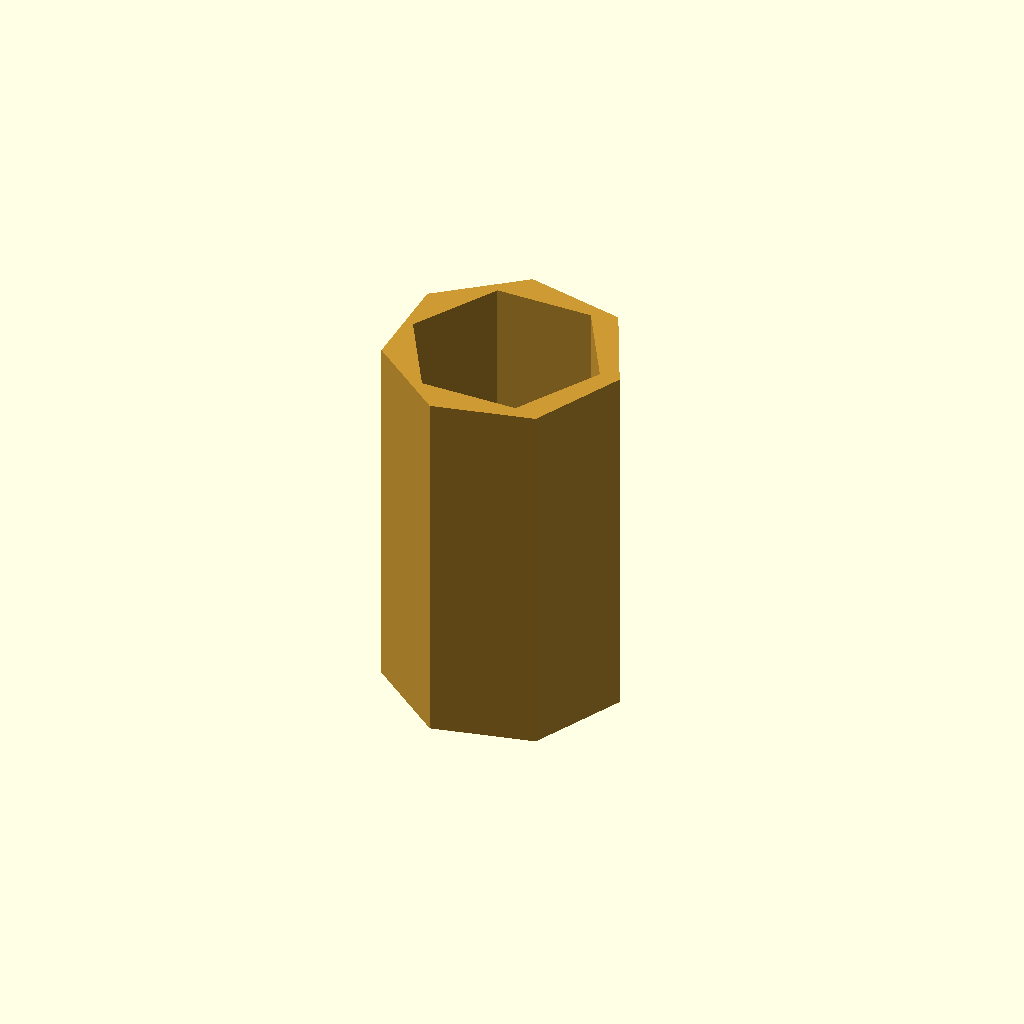
Cell 1: the model at its default parameters.
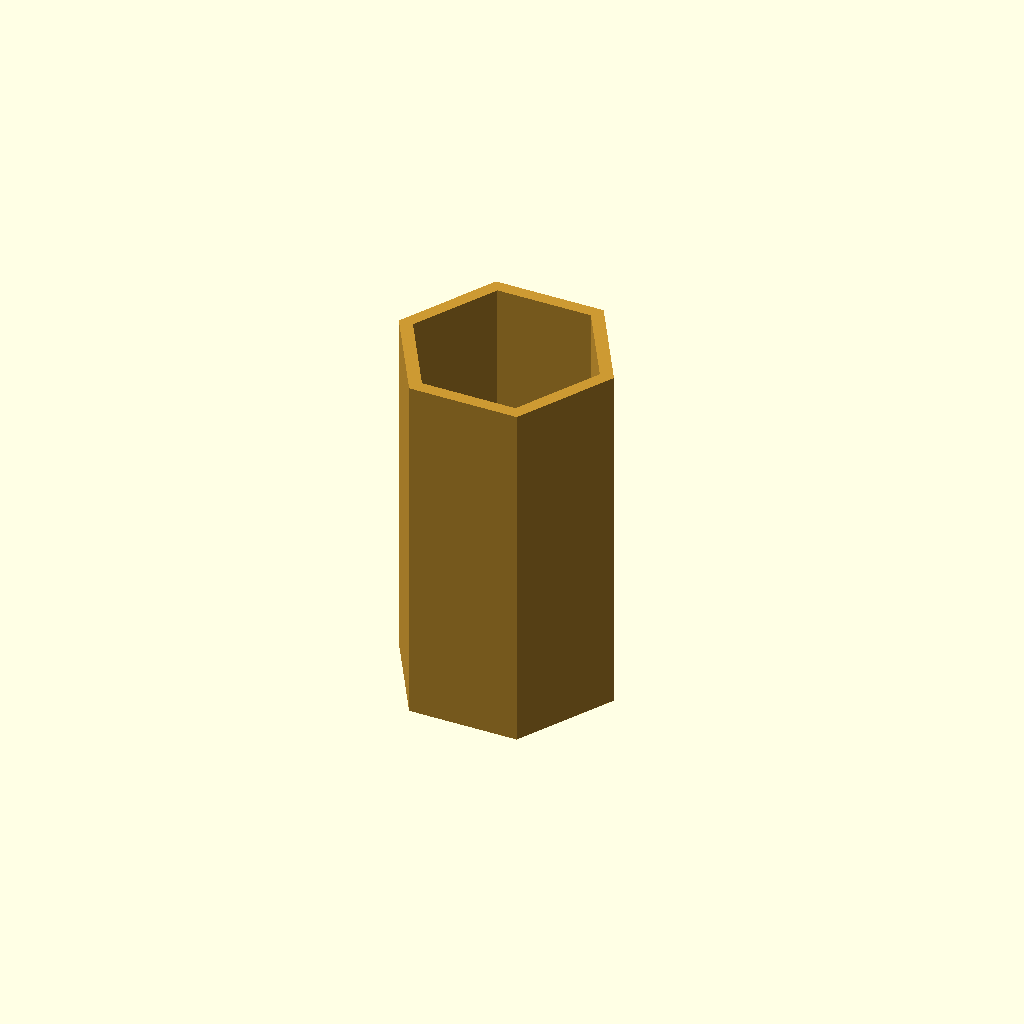
Cell 2: outer_diameter_tolerance = -0.2 (everything else at default).
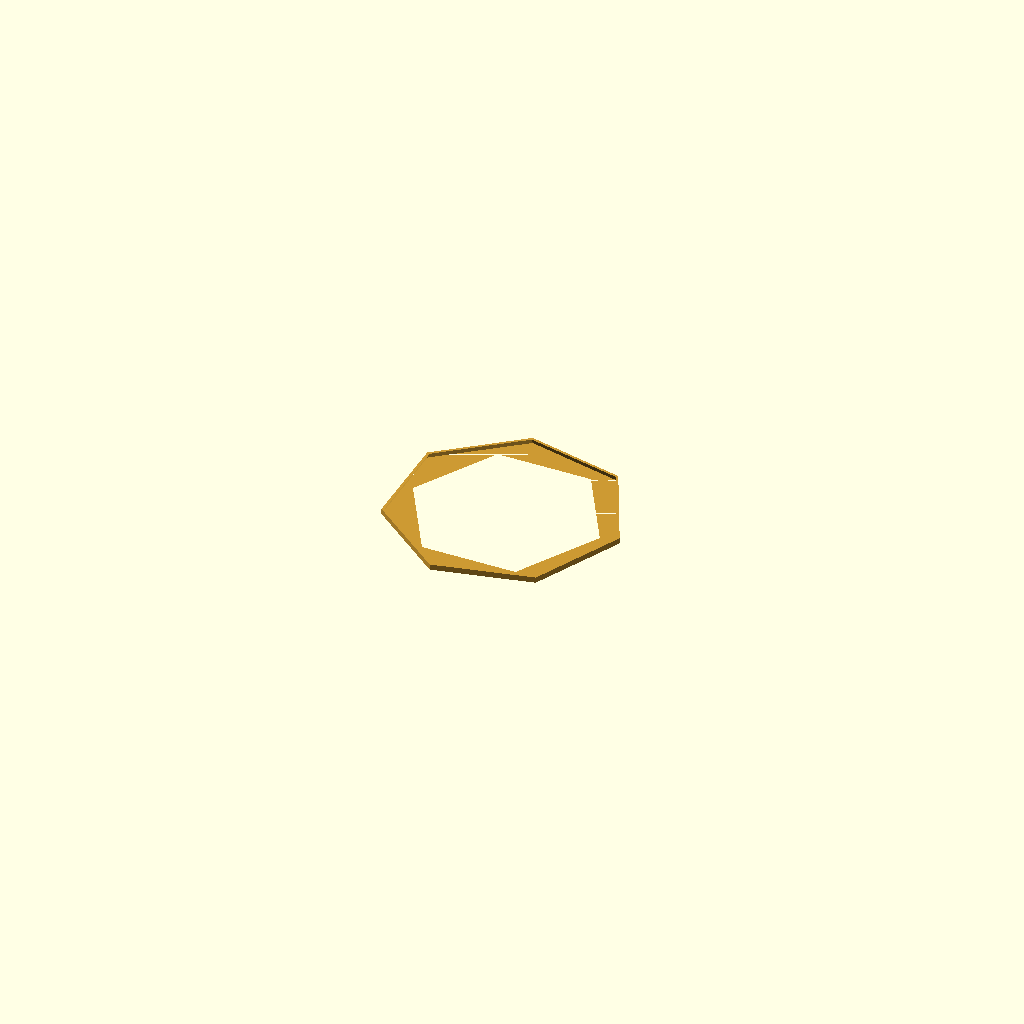
Cell 3: the same model with length = 0.1.
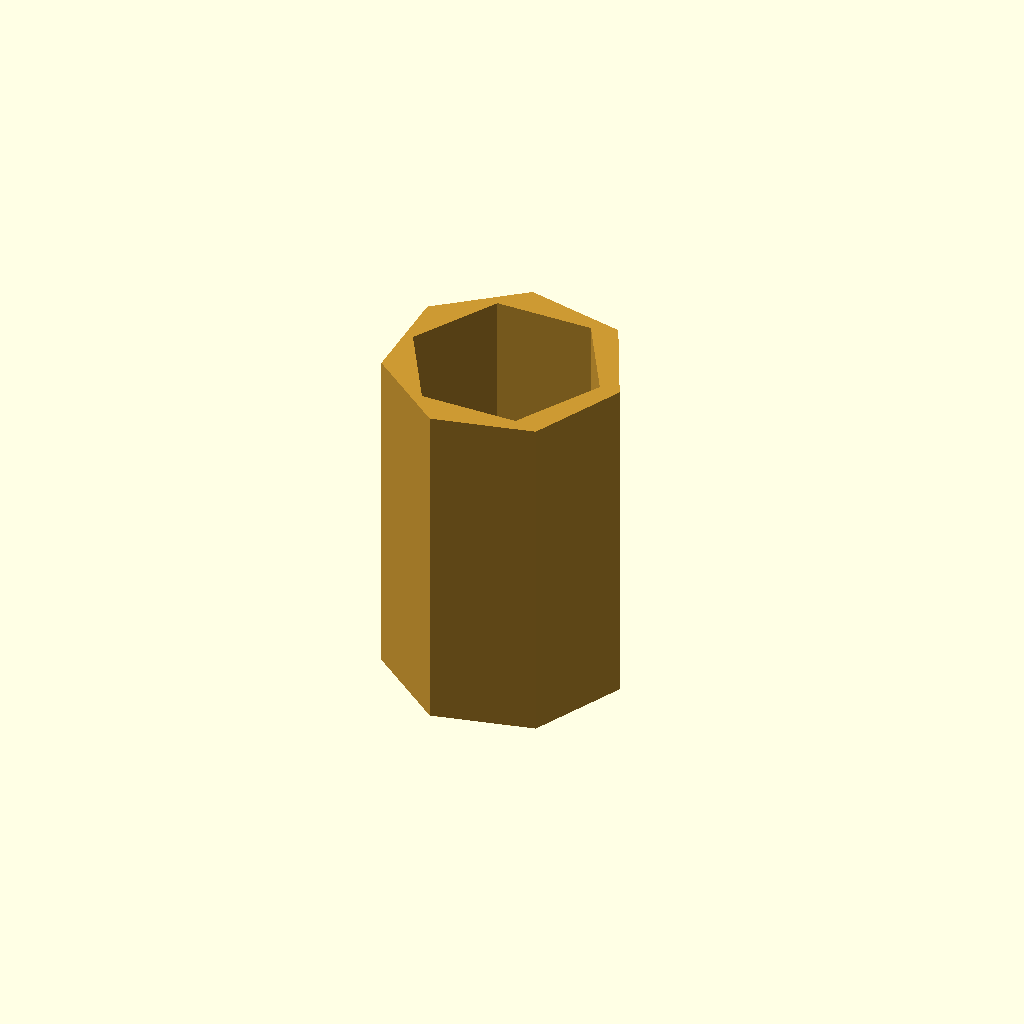
Cell 4: the same model with length_tolerance = -0.5.
All cells are drawn from one camera (rotation 55°, 0°, 25°, orthographic, colour scheme Cornfield), so only the parameter changes between them.
Source of the model, results/nopscadlib/ablations/no_recovery/scad/insert__CNCKM4.scad:
// Parameters
outer_diameter = 4; //[2:8:0.1]
outer_diameter_tolerance = 0; //[-0.2:0.2:0.01]
length = 6.3; //[3.15:12.6:0.1]
length_tolerance = 0; //[-0.5:0.5:0.01]
screw_diameter = 4; //[2:8:0.1]
internal_thread_pitch = 0.7; //[0.35:1.4:0.05]
internal_minor_diameter_est = 3.3; //[2:6:0.05]
internal_bore_diameter = 3.3; //[2:6:0.05]
chamfer_length = 0.5; //[0.2:1.5:0.05]
chamfer_angle_deg = 45; //[20:70:1]
eps = 0.2; //[0.05:0.5:0.01]

// Threaded Insert - complete geometry
module threaded_insert() {
  color([0.8, 0.6, 0.2]) { // Brass color
    difference() {
      // Insert body
      cylinder(
        h = length + length_tolerance,
        r = (outer_diameter + outer_diameter_tolerance) / 2,
        center = true
      );
      
      // Internal thread bore
      translate([0, 0, 0])
        cylinder(
          h = (length + length_tolerance) + 2 * eps,
          r = internal_bore_diameter / 2,
          center = true
        );
      
      // Lead-in chamfer
      translate([0, 0, -(length + length_tolerance) / 2 + (chamfer_length + eps) / 2])
        cylinder(
          h = chamfer_length + eps,
          r1 = (outer_diameter + outer_diameter_tolerance) / 2,
          r2 = internal_bore_diameter / 2,
          center = true
        );
    }
  }
}

// Assembly
module assembly() {
  threaded_insert();
}

assembly();
Parameter table extracted from the source (name, type, default, range or options):
outer_diameter: number, default 4, range 0.1 to 2, step 8
outer_diameter_tolerance: number, default 0, range -0.2 to 0.01, step 0.2
length: number, default 6.3, range 0.1 to 3.15, step 12.6
length_tolerance: number, default 0, range -0.5 to 0.01, step 0.5
screw_diameter: number, default 4, range 0.1 to 2, step 8
internal_thread_pitch: number, default 0.7, range 0.05 to 0.35, step 1.4
internal_minor_diameter_est: number, default 3.3, range 0.05 to 2, step 6
internal_bore_diameter: number, default 3.3, range 0.05 to 2, step 6
chamfer_length: number, default 0.5, range 0.05 to 0.2, step 1.5
chamfer_angle_deg: number, default 45, range 1 to 20, step 70
eps: number, default 0.2, range 0.01 to 0.05, step 0.5
